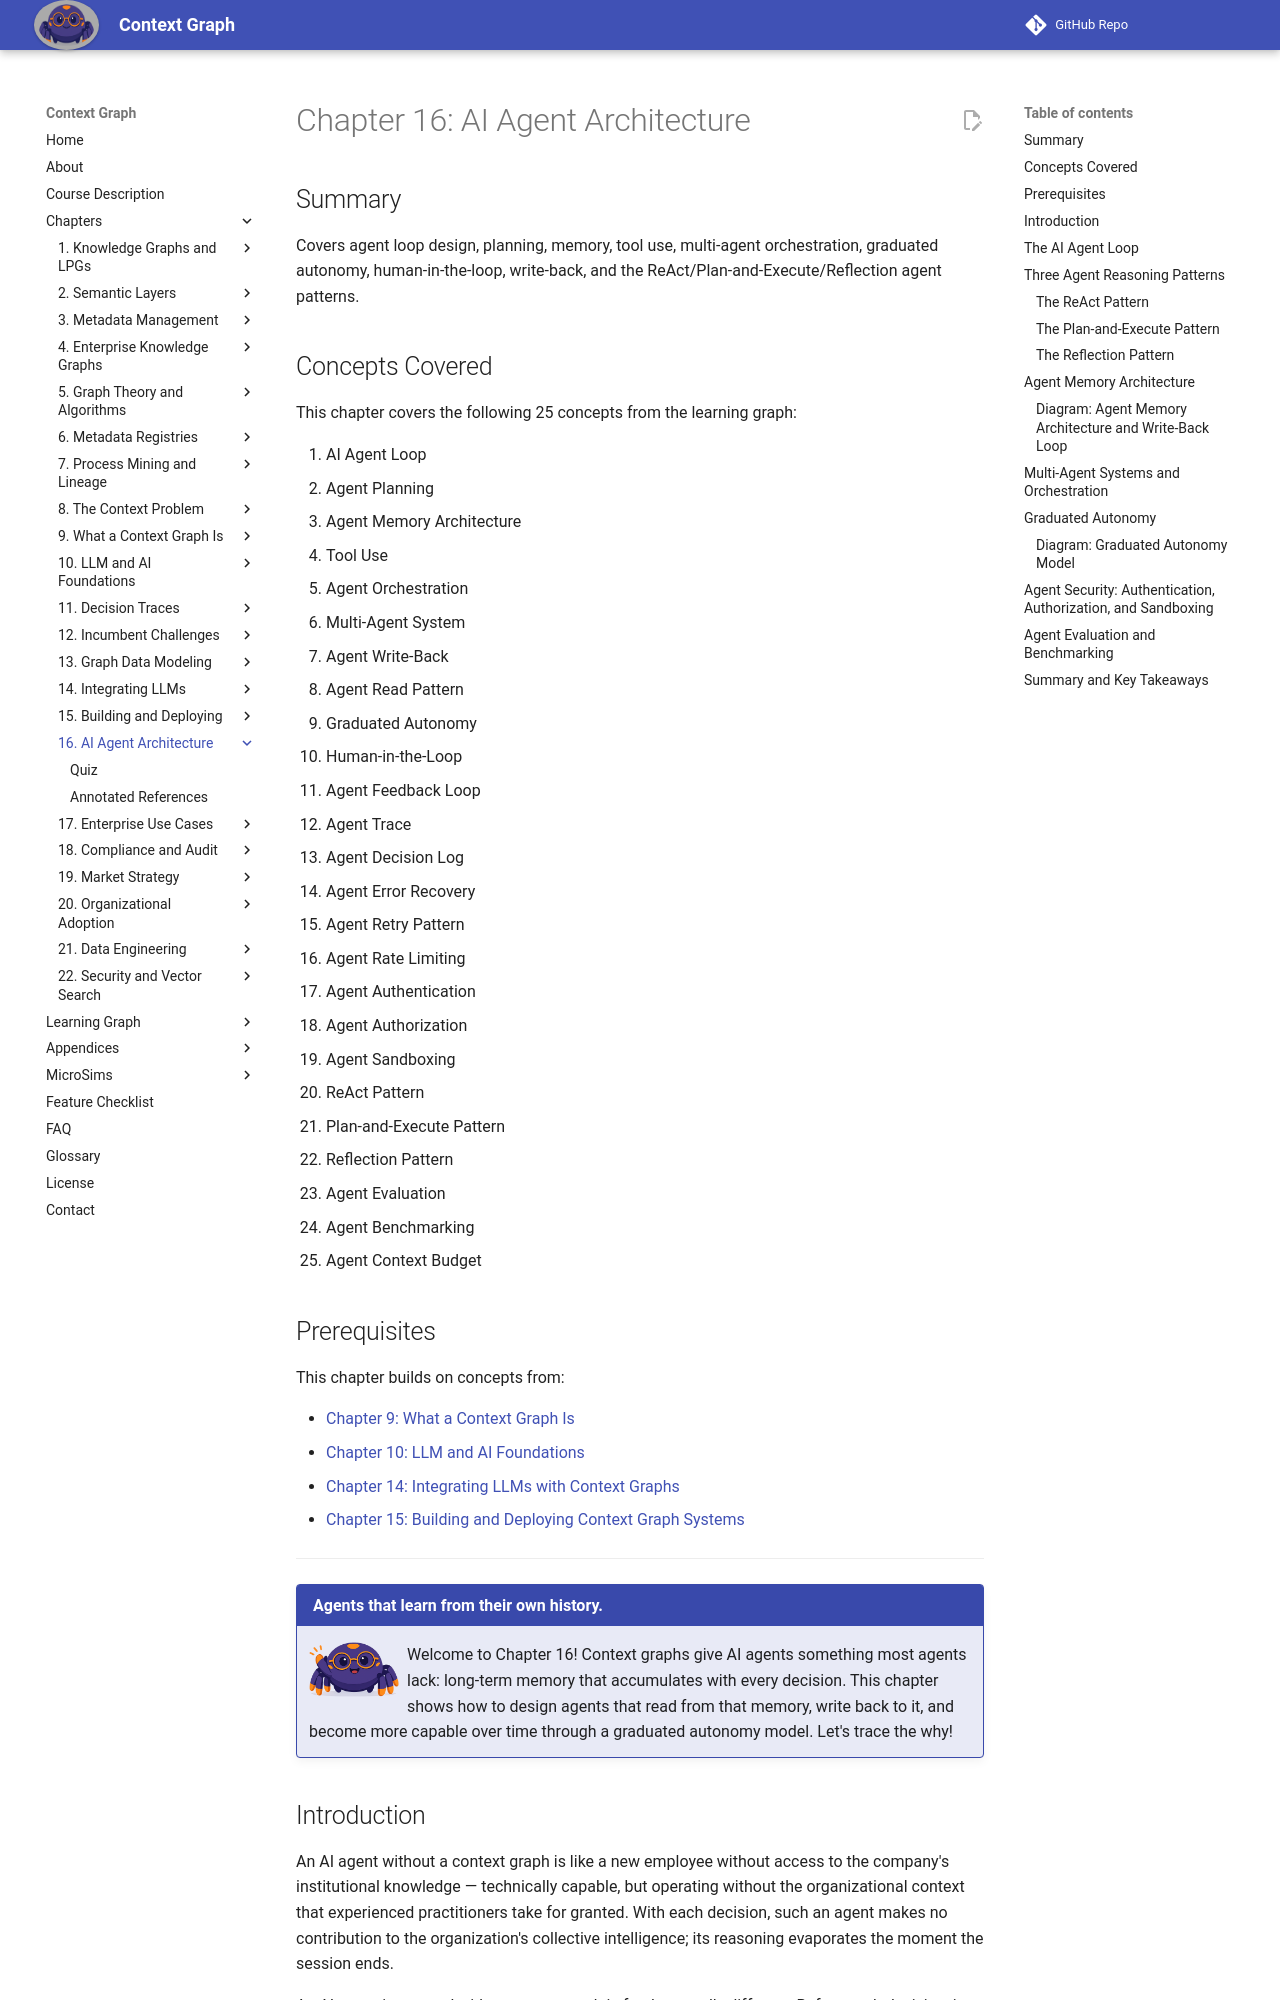

repository: dmccreary/context-graph · page: chapters/16-ai-agent-architecture/index.html · generator: mkdocs

---
title: "Chapter 16: AI Agent Architecture"
description: "Agent loop design, planning, memory, tool use, multi-agent orchestration, graduated autonomy, human-in-the-loop write-back, and the ReAct/Plan-and-Execute/Reflection agent patterns."
generated_by: claude skill chapter-content-generator
date: 2026-05-18 17:25:00
version: 0.08
---

# Chapter 16: AI Agent Architecture

## Summary

Covers agent loop design, planning, memory, tool use, multi-agent orchestration, graduated autonomy, human-in-the-loop, write-back, and the ReAct/Plan-and-Execute/Reflection agent patterns.

## Concepts Covered

This chapter covers the following 25 concepts from the learning graph:

1. AI Agent Loop
2. Agent Planning
3. Agent Memory Architecture
4. Tool Use
5. Agent Orchestration
6. Multi-Agent System
7. Agent Write-Back
8. Agent Read Pattern
9. Graduated Autonomy
10. Human-in-the-Loop
11. Agent Feedback Loop
12. Agent Trace
13. Agent Decision Log
14. Agent Error Recovery
15. Agent Retry Pattern
16. Agent Rate Limiting
17. Agent Authentication
18. Agent Authorization
19. Agent Sandboxing
20. ReAct Pattern
21. Plan-and-Execute Pattern
22. Reflection Pattern
23. Agent Evaluation
24. Agent Benchmarking
25. Agent Context Budget

## Prerequisites

This chapter builds on concepts from:

- [Chapter 9: What a Context Graph Is](../09-context-graph-definition/index.md)
- [Chapter 10: LLM and AI Foundations](../10-llm-ai-foundations/index.md)
- [Chapter 14: Integrating LLMs with Context Graphs](../14-llm-integration/index.md)
- [Chapter 15: Building and Deploying Context Graph Systems](../15-building-deploying/index.md)

---

!!! mascot-welcome "Agents that learn from their own history."
    <img src="../../img/mascot/welcome.png" class="mascot-admonition-img" alt="Nexus waves welcome">
    Welcome to Chapter 16! Context graphs give AI agents something most agents lack: long-term memory that accumulates with every decision. This chapter shows how to design agents that read from that memory, write back to it, and become more capable over time through a graduated autonomy model. Let's trace the why!

## Introduction

An AI agent without a context graph is like a new employee without access to the company's institutional knowledge — technically capable, but operating without the organizational context that experienced practitioners take for granted. With each decision, such an agent makes no contribution to the organization's collective intelligence; its reasoning evaporates the moment the session ends.

An AI agent integrated with a context graph is fundamentally different. Before each decision, it reads from the organization's accumulated decision history. After each decision, it writes back — contributing a new precedent to the record. Over time, the agent becomes more effective because the context it draws on grows richer with each cycle. And critically, the organization's knowledge grows too: the agent's decisions become part of the precedent base that future agents and human practitioners will consult.

This chapter covers the architectural patterns that make this learning loop work: how agents are designed to operate in cycles, how they read and write to context graphs, how multiple agents collaborate in orchestrated workflows, and how graduated autonomy models allow organizations to trust agents with progressively more consequential actions as the precedent base deepens.
